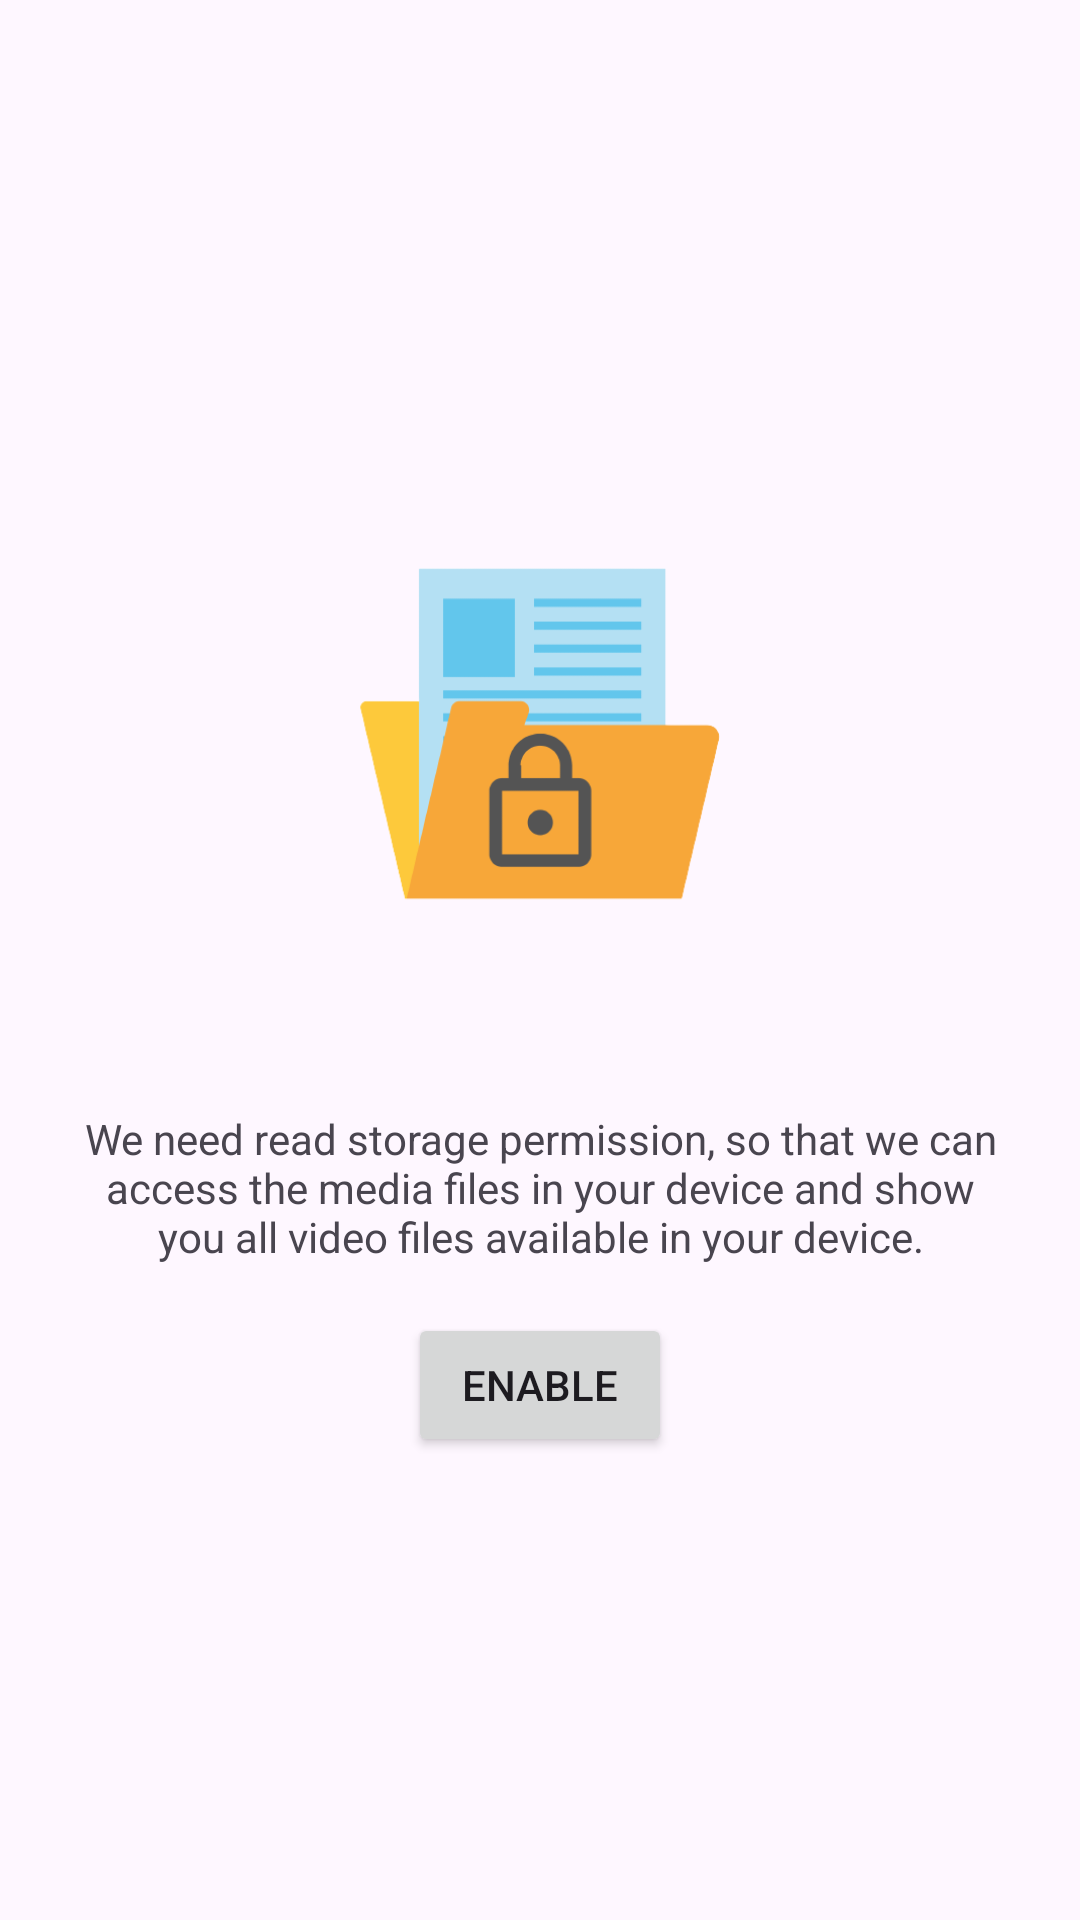

Reconstruct the res/layout file that produces this screen, plus the resources it refers to.
<!-- AndroidManifest.xml: application theme Theme.MXClone -->
<!-- res/layout/rational_layout.xml -->
<?xml version="1.0" encoding="utf-8"?>
<LinearLayout xmlns:android="http://schemas.android.com/apk/res/android"
    android:layout_width="match_parent"
    android:layout_height="wrap_content"
    android:orientation="vertical"
    android:gravity="center">
    <ImageView
        android:layout_width="match_parent"
        android:layout_height="200dp"
        android:src="@drawable/ic_happy"
        android:scaleType="centerInside"
        android:contentDescription=""/>
    <Space
        android:layout_width="wrap_content"
        android:layout_height="@dimen/medium_spacing"/>
    <TextView
        android:layout_width="wrap_content"
        android:layout_height="wrap_content"
        android:text="@string/permission_rational"
        android:textAlignment="center"
        android:layout_marginHorizontal="@dimen/large_spacing"/>
    <Space
        android:layout_width="wrap_content"
        android:layout_height="@dimen/medium_spacing"/>
    <Button
        android:id="@+id/enable_storage_permission"
        android:layout_width="wrap_content"
        android:layout_height="wrap_content"
        android:text="@string/enable"/>
</LinearLayout>
<!-- resources referenced by this layout -->
<resources>
  <dimen name="large_spacing">24dp</dimen>
  <dimen name="medium_spacing">16dp</dimen>
  <!-- drawable ic_happy: png bitmap (drawable-v24, 14251 bytes) -->
  <string name="enable">Enable</string>
  <string name="permission_rational">We need read storage permission, so that we can access the media files in your device and show you all video files available in your device.</string>
  <style name="Theme.MXClone" parent="Base.Theme.MXClone" />
  <style name="Base.Theme.MXClone" parent="Theme.Material3.DayNight.NoActionBar">
          
          
      </style>
</resources>
